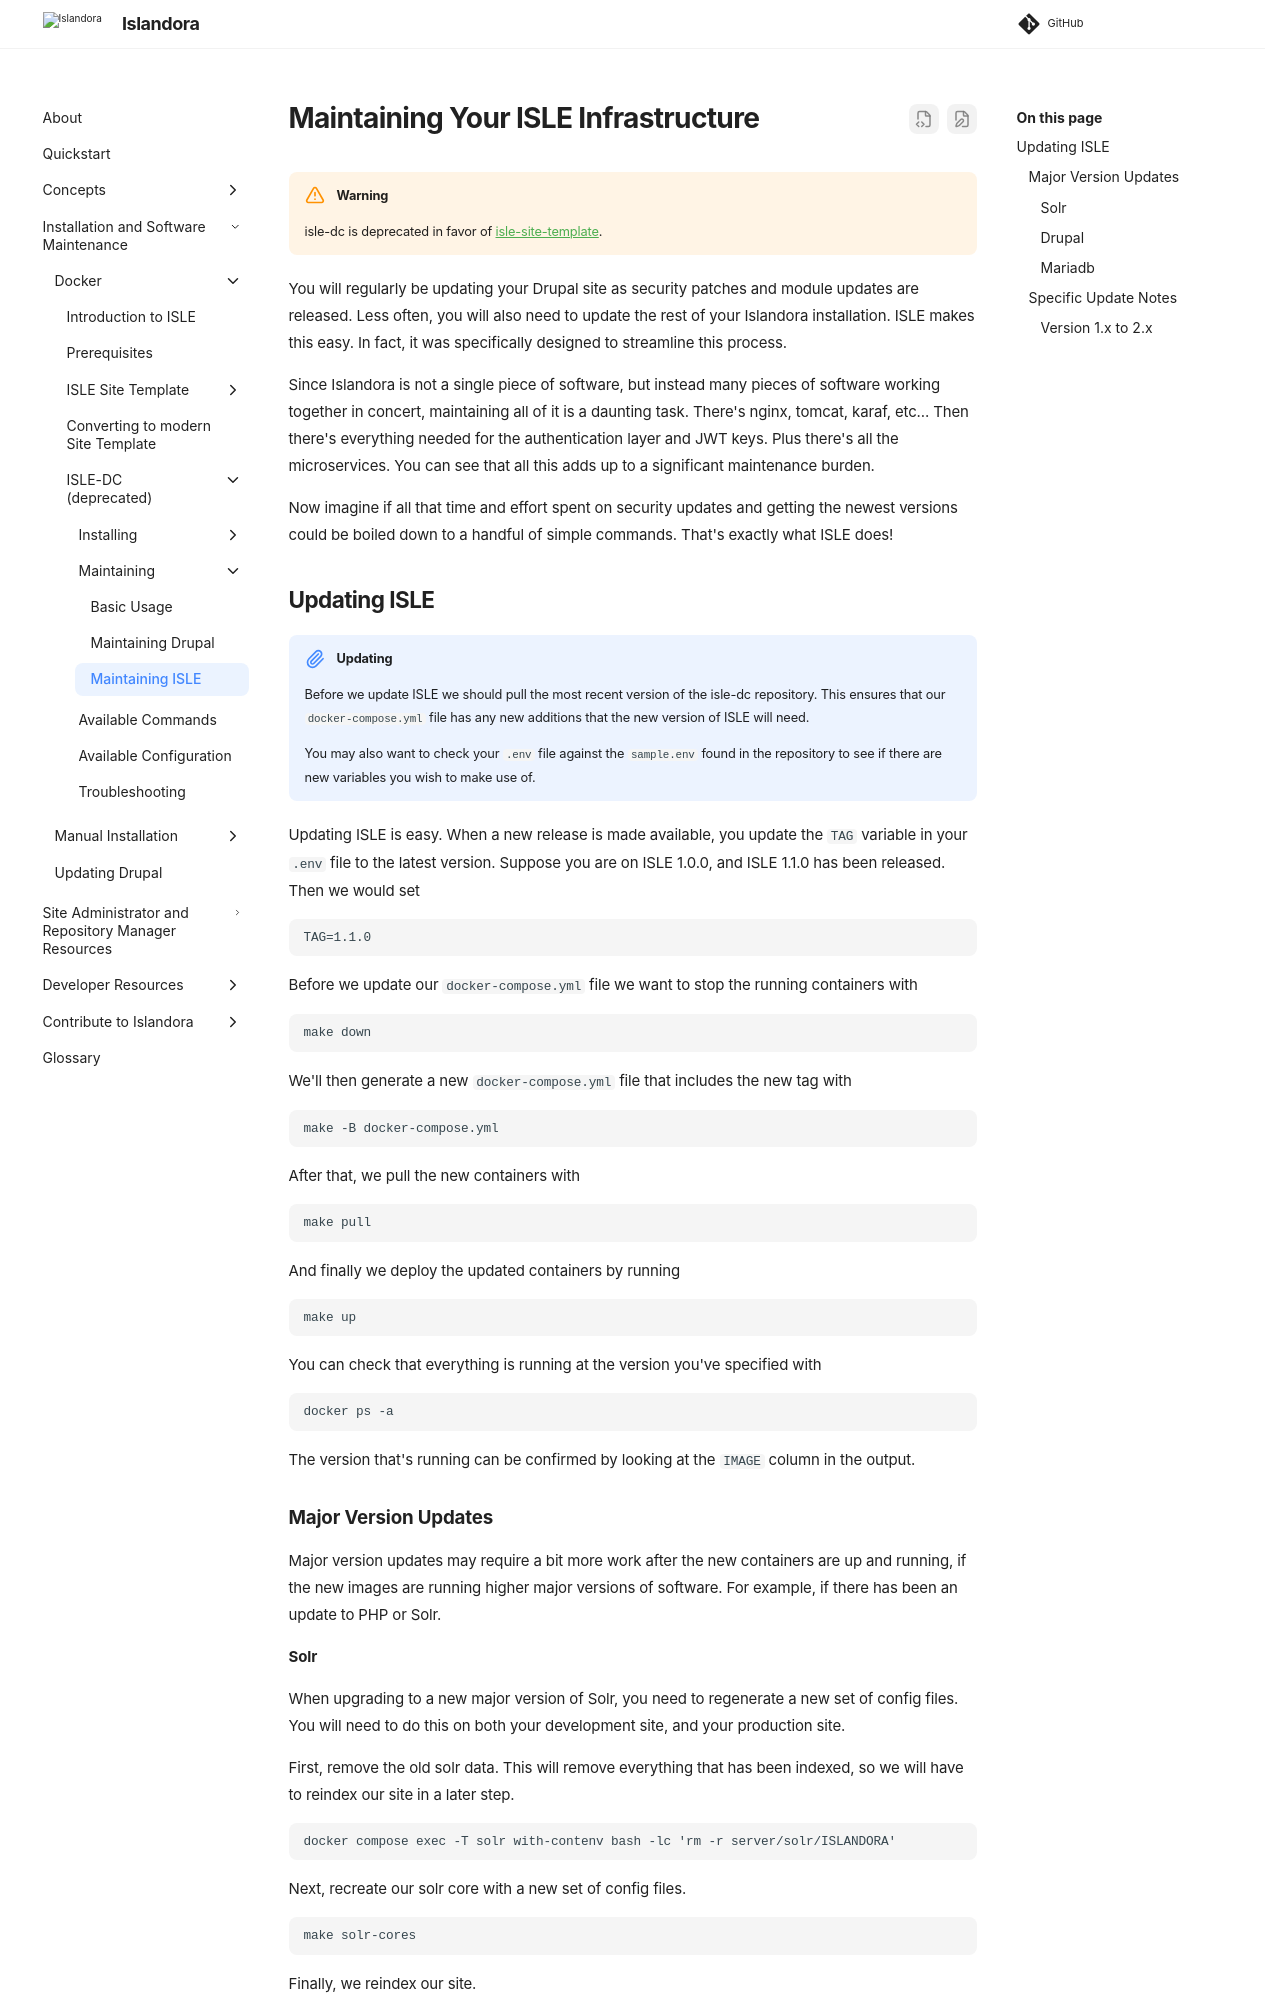

repository: Islandora/documentation · page: pr-preview/pr-2438/installation/docker/isle-dc/docker-maintain-isle/index.html · generator: mkdocs

# Maintaining Your ISLE Infrastructure

!!! warning
    isle-dc is deprecated in favor of [isle-site-template](/documentation/installation/docker/site-template/site-template/).

You will regularly be updating your Drupal site as security patches and module updates are released.
Less often, you will also need to update the rest of your Islandora installation.  ISLE makes this easy.
In fact, it was specifically designed to streamline this process.

Since Islandora is not a single piece of software, but instead many pieces of software working together
in concert, maintaining all of it is a daunting task.  There's nginx, tomcat, karaf, etc... Then there's
everything needed for the authentication layer and JWT keys.  Plus there's all the microservices.  You can
see that all this adds up to a significant maintenance burden.

Now imagine if all that time and effort spent on security updates and getting the newest versions could
be boiled down to a handful of simple commands.  That's exactly what ISLE does!

## Updating ISLE

!!! Updating your isle-dc repository
    Before we update ISLE we should pull the most recent version of the isle-dc repository. This ensures that our `docker-compose.yml` file has any new additions that the new version of ISLE will need.
    
    You may also want to check your `.env` file against the `sample.env` found in the repository to see if there are new variables you wish to make use of.

Updating ISLE is easy.  When a new release is made available, you update the `TAG` variable in your
`.env` file to the latest version. Suppose you are on ISLE 1.0.0, and ISLE 1.1.0 has been released.
Then we would set

```
TAG=1.1.0
```

Before we update our `docker-compose.yml` file we want to stop the running containers with

```
make down
```

We'll then generate a new `docker-compose.yml` file that includes the new tag with

```
make -B docker-compose.yml
```

After that, we pull the new containers with

```
make pull
```

And finally we deploy the updated containers by running

```
make up
```

You can check that everything is running at the version you've specified with

```
docker ps -a
```

The version that's running can be confirmed by looking at the `IMAGE` column in the output.

### Major Version Updates

Major version updates may require a bit more work after the new containers are up and running, if the new images are 
running higher major versions of software. For example, if there has been an update to PHP or Solr.
